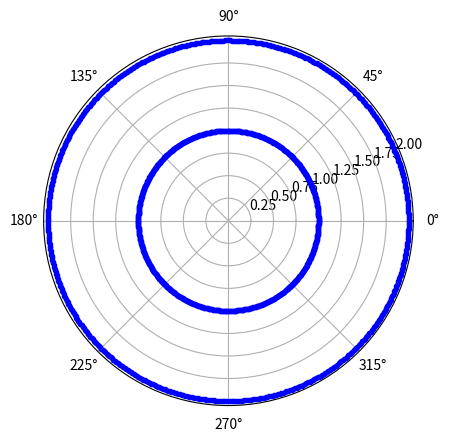

Generate this figure with matplotlib:
# ch17_5.py
import matplotlib.pyplot as plt
import numpy as np

radian = np.arange(0, (2 * np.pi), 0.01)
for r in range(1,3):
    for rad in radian:
        plt.polar(rad,r,'b.')
plt.show()





  
      
